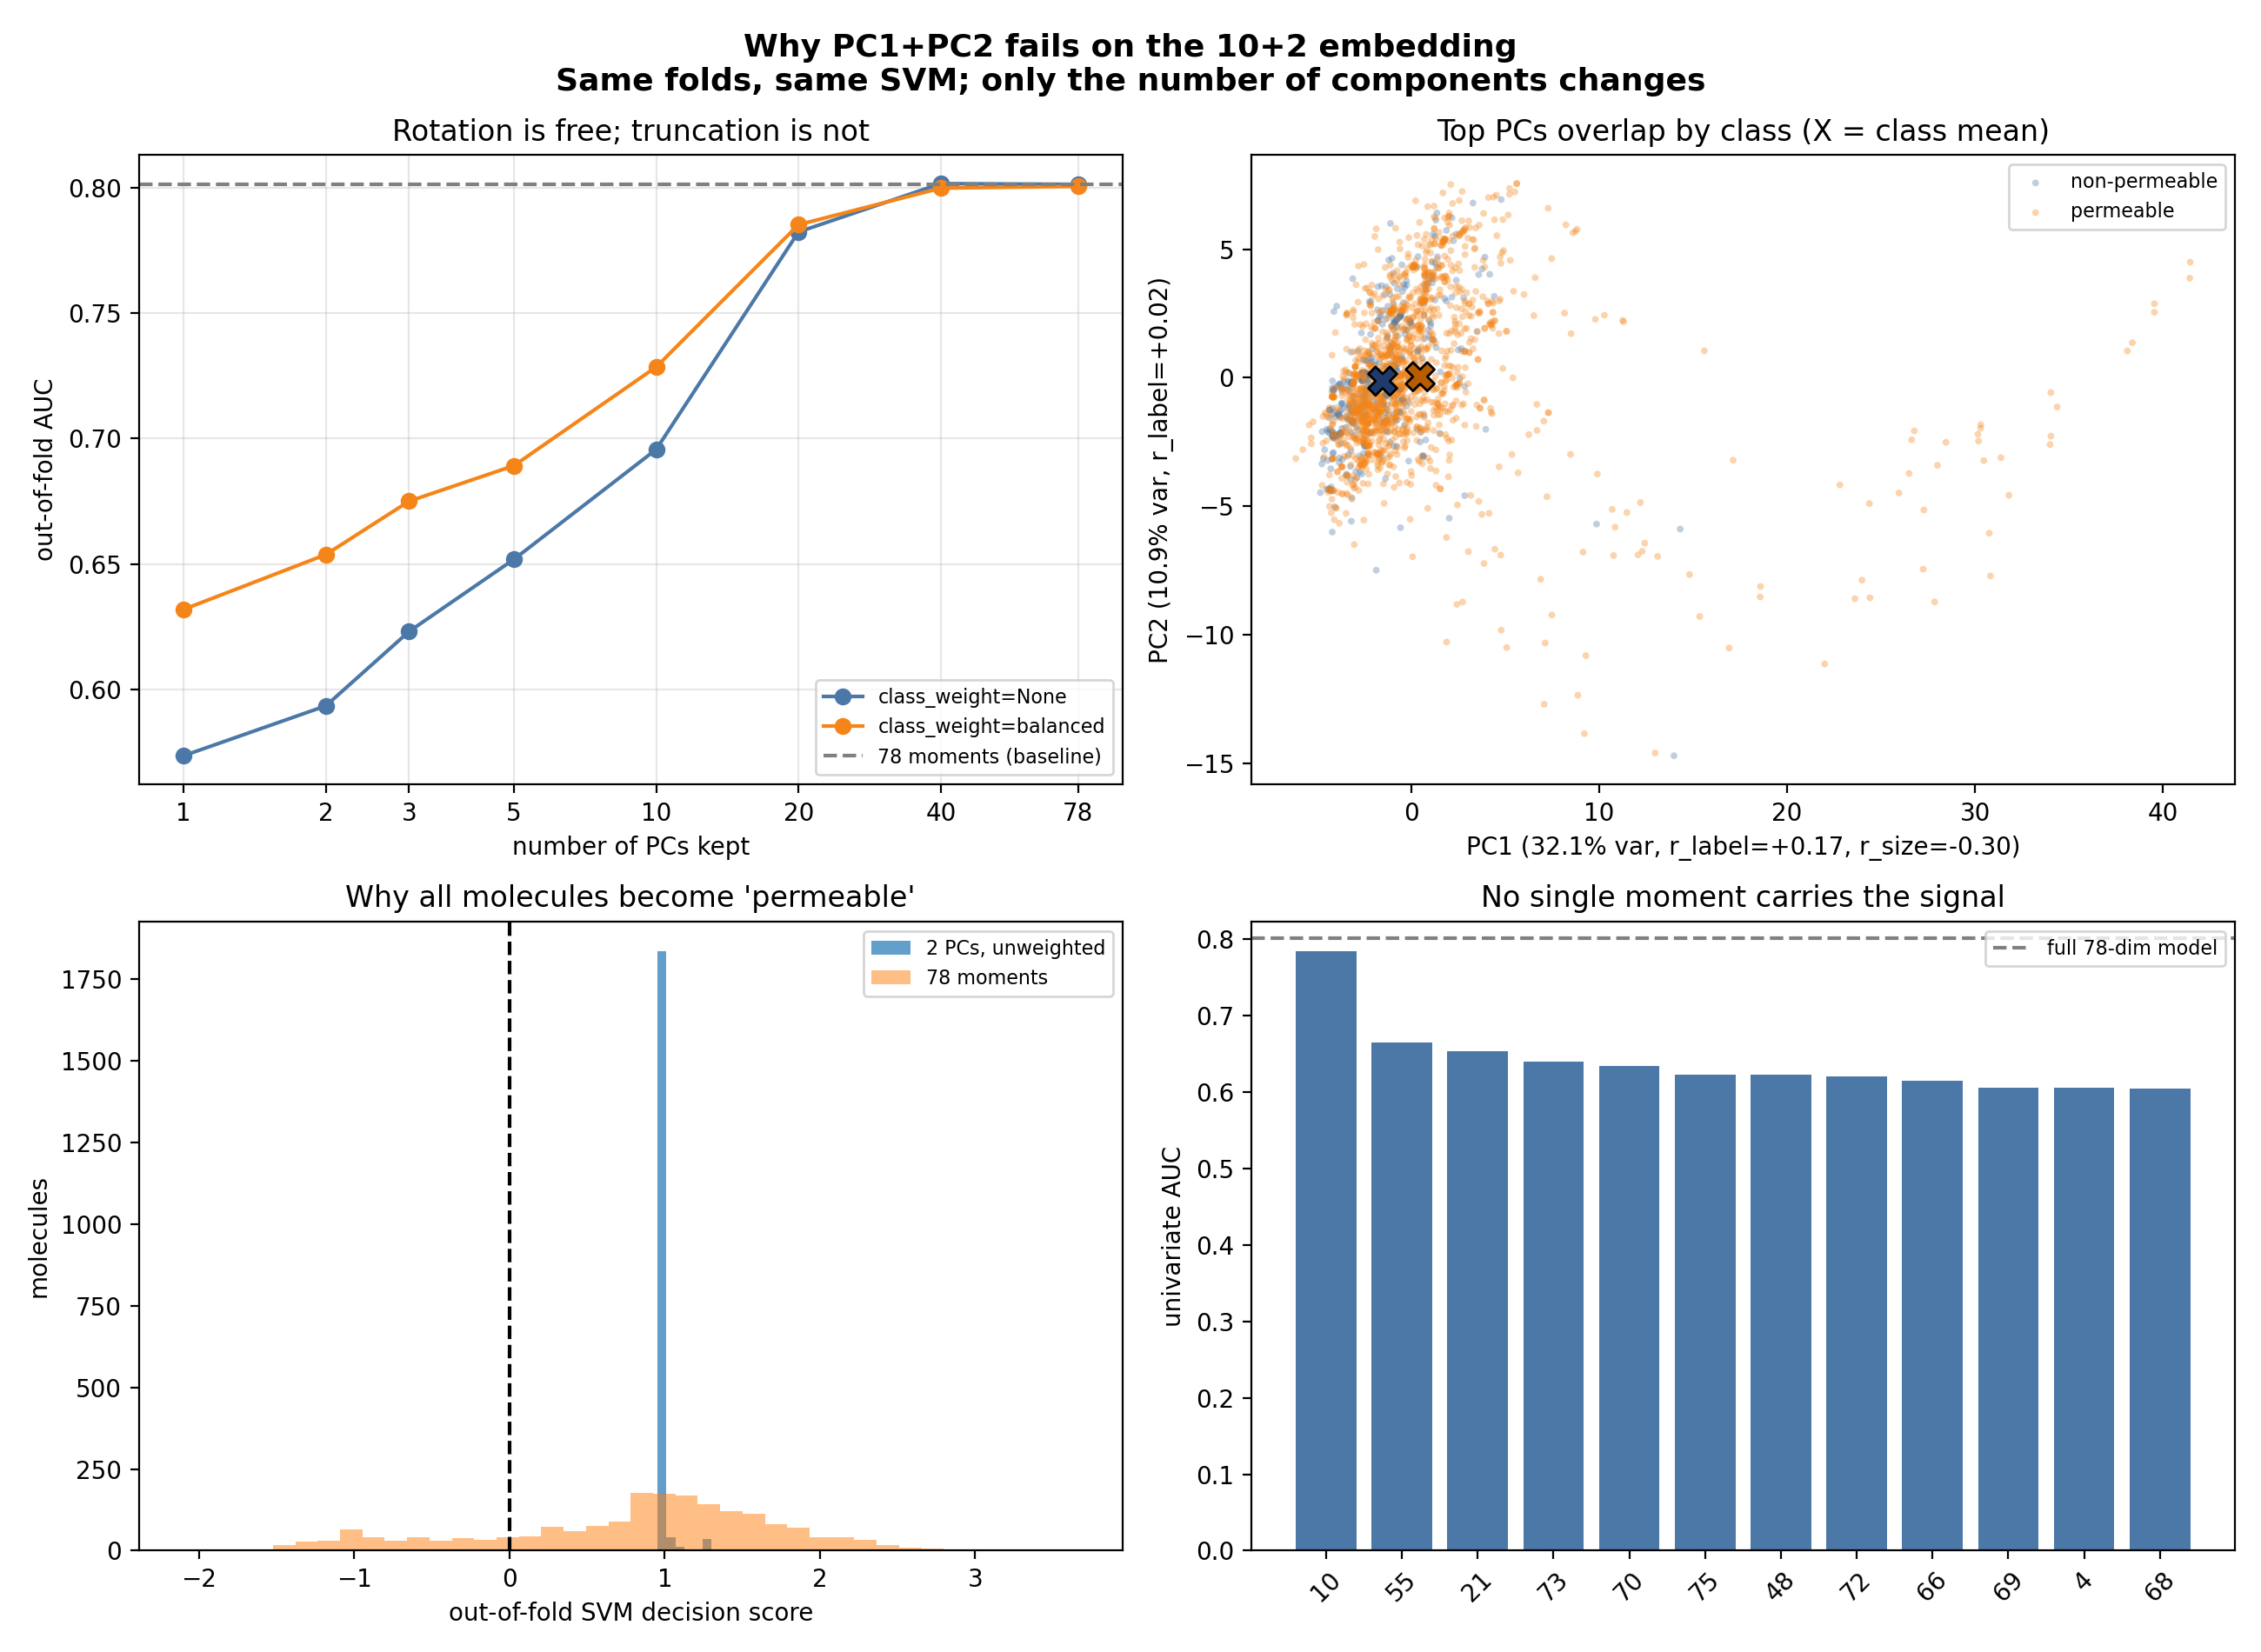

The table this chart was drawn from, first rows:
n_components, class_weight, auc, predicted_positive_fraction, score_std
1, None, 0.5734, 1.0, 0.0064
2, None, 0.5933, 1.0, 0.092
3, None, 0.623, 1.0, 0.1106
5, None, 0.6518, 0.9703, 0.3847
10, None, 0.6957, 0.8803, 0.7702
20, None, 0.7825, 0.8246, 0.9419
40, None, 0.8018, 0.8077, 0.9572
78, None, 0.8015, 0.8041, 0.9473
1, balanced, 0.6318, 0.398, 0.8219
2, balanced, 0.6537, 0.49, 0.8319
3, balanced, 0.675, 0.5151, 0.9049
5, balanced, 0.6892, 0.5422, 1.002
10, balanced, 0.7286, 0.6256, 1.159
20, balanced, 0.7854, 0.711, 1.124
40, balanced, 0.8, 0.7151, 1.095
78, balanced, 0.8007, 0.7299, 1.044
